Run: headless pygame with SDL's dummy video driver; simulated clock (each Clock.tick advances the game by its frame time, no real sleeping); random seed 0; keys injected as events and as key.get_pressed() state; no mouse input.
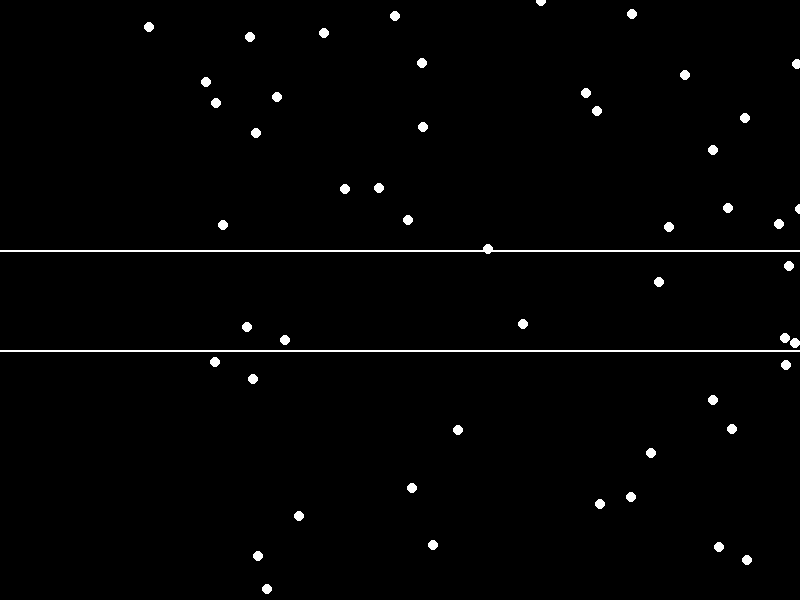
Frame 1 of 4 · flips 1–60 · no input
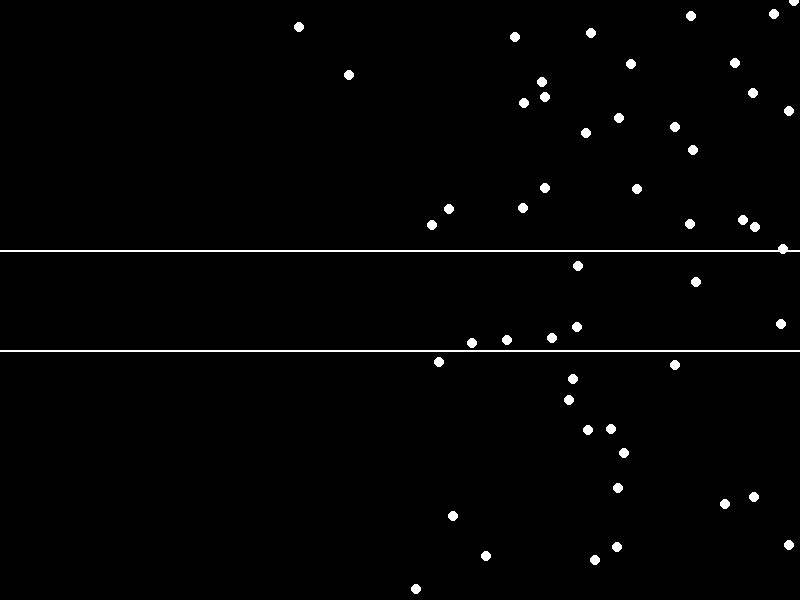
Frame 2 of 4 · flips 61–180 · tapped SPACE, RETURN · held RIGHT (→), D
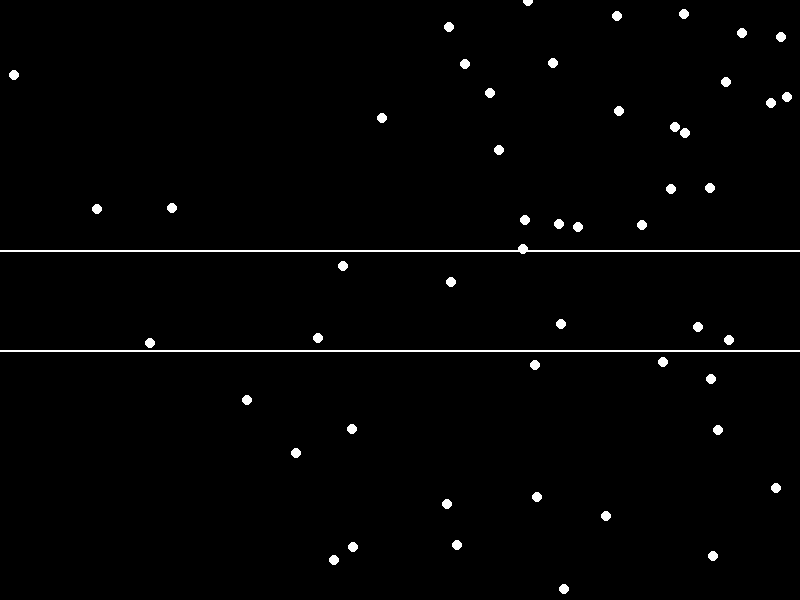
Frame 3 of 4 · flips 181–300 · held DOWN (↓), S
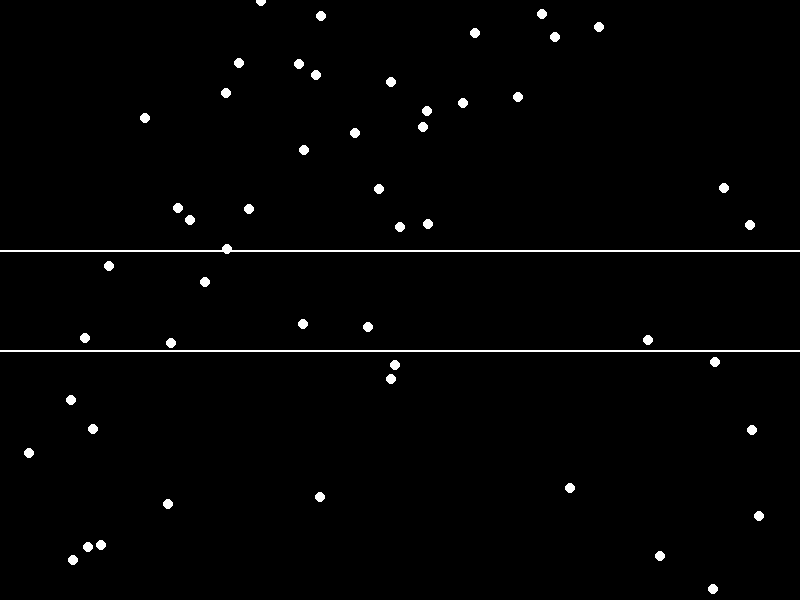
Frame 4 of 4 · flips 301–420 · held LEFT (←), A, UP (↑), W

The pygame program that drew these frames:

import pygame
import sys
import random

# Initialize Pygame
pygame.init()

# Constants
WIDTH, HEIGHT = 800, 600
FPS = 60
DOT_RADIUS = 5
LINE_HEIGHT = 100
NUM_DOTS = 50

# Colors
WHITE = (255, 255, 255)
BLACK = (0, 0, 0)

# Initialize the screen
screen = pygame.display.set_mode((WIDTH, HEIGHT))
pygame.display.set_caption("Moving Dots Video")

# Create a list of dots with random positions and velocities
dots = [{'x': random.randint(0, WIDTH), 'y': random.randint(0, HEIGHT), 'vx': random.uniform(1, 3), 'vy': 0} for _ in range(NUM_DOTS)]

# Game loop
clock = pygame.time.Clock()

while True:
    for event in pygame.event.get():
        if event.type == pygame.QUIT:
            pygame.quit()
            sys.exit()

    # Update dot positions
    for dot in dots:
        dot['x'] += dot['vx']
        dot['y'] += dot['vy']

        # Check if the dot is outside the screen
        if dot['x'] < 0 or dot['x'] > WIDTH:
            dot['vx'] *= -1

    # Draw background
    screen.fill(BLACK)

    # Draw lines
    pygame.draw.line(screen, WHITE, (0, HEIGHT // 2 - LINE_HEIGHT // 2), (WIDTH, HEIGHT // 2 - LINE_HEIGHT // 2), 2)
    pygame.draw.line(screen, WHITE, (0, HEIGHT // 2 + LINE_HEIGHT // 2), (WIDTH, HEIGHT // 2 + LINE_HEIGHT // 2), 2)

    # Draw dots
    for dot in dots:
        pygame.draw.circle(screen, WHITE, (int(dot['x']), int(dot['y'])), DOT_RADIUS)

    # Update the display
    pygame.display.flip()

    # Cap the frame rate
    clock.tick(FPS)
